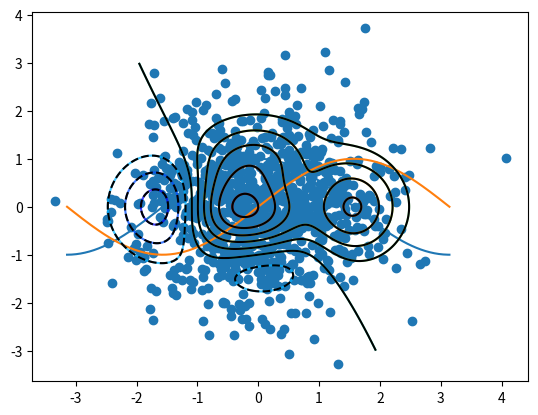

This chart was generated by the following Python code:
import matplotlib.pyplot as plt
import numpy as np

n = 1024
x1 = np.random.normal(0, 1, n)
y1 = np.random.normal(0, 1, n)
plt.scatter(x1, y1)
plt.show()

x2 = np.linspace(-np.pi, np.pi, 256, endpoint=True)
c,s = np.cos(x2), np.sin(x2)
plt.plot(x2, c)
plt.plot(x2, s)
plt.show()

def f(x, y):return (1 - x / 2 + x ** 5 + y ** 3) * np.exp(-x ** 2 - y ** 2)

m = 256
x3 = np.linspace(-3, 3, m)
y3 = np.linspace(-3, 3, m)
x3, y3 = np.meshgrid(x3, y3)

plt.contour(x3, y3, f(x3, y3), 8, alpha = .75, cmap = 'jet')
C = plt.contour(x3, y3, f(x3, y3), 8, colors = 'black', linecache = .5)
plt.show()